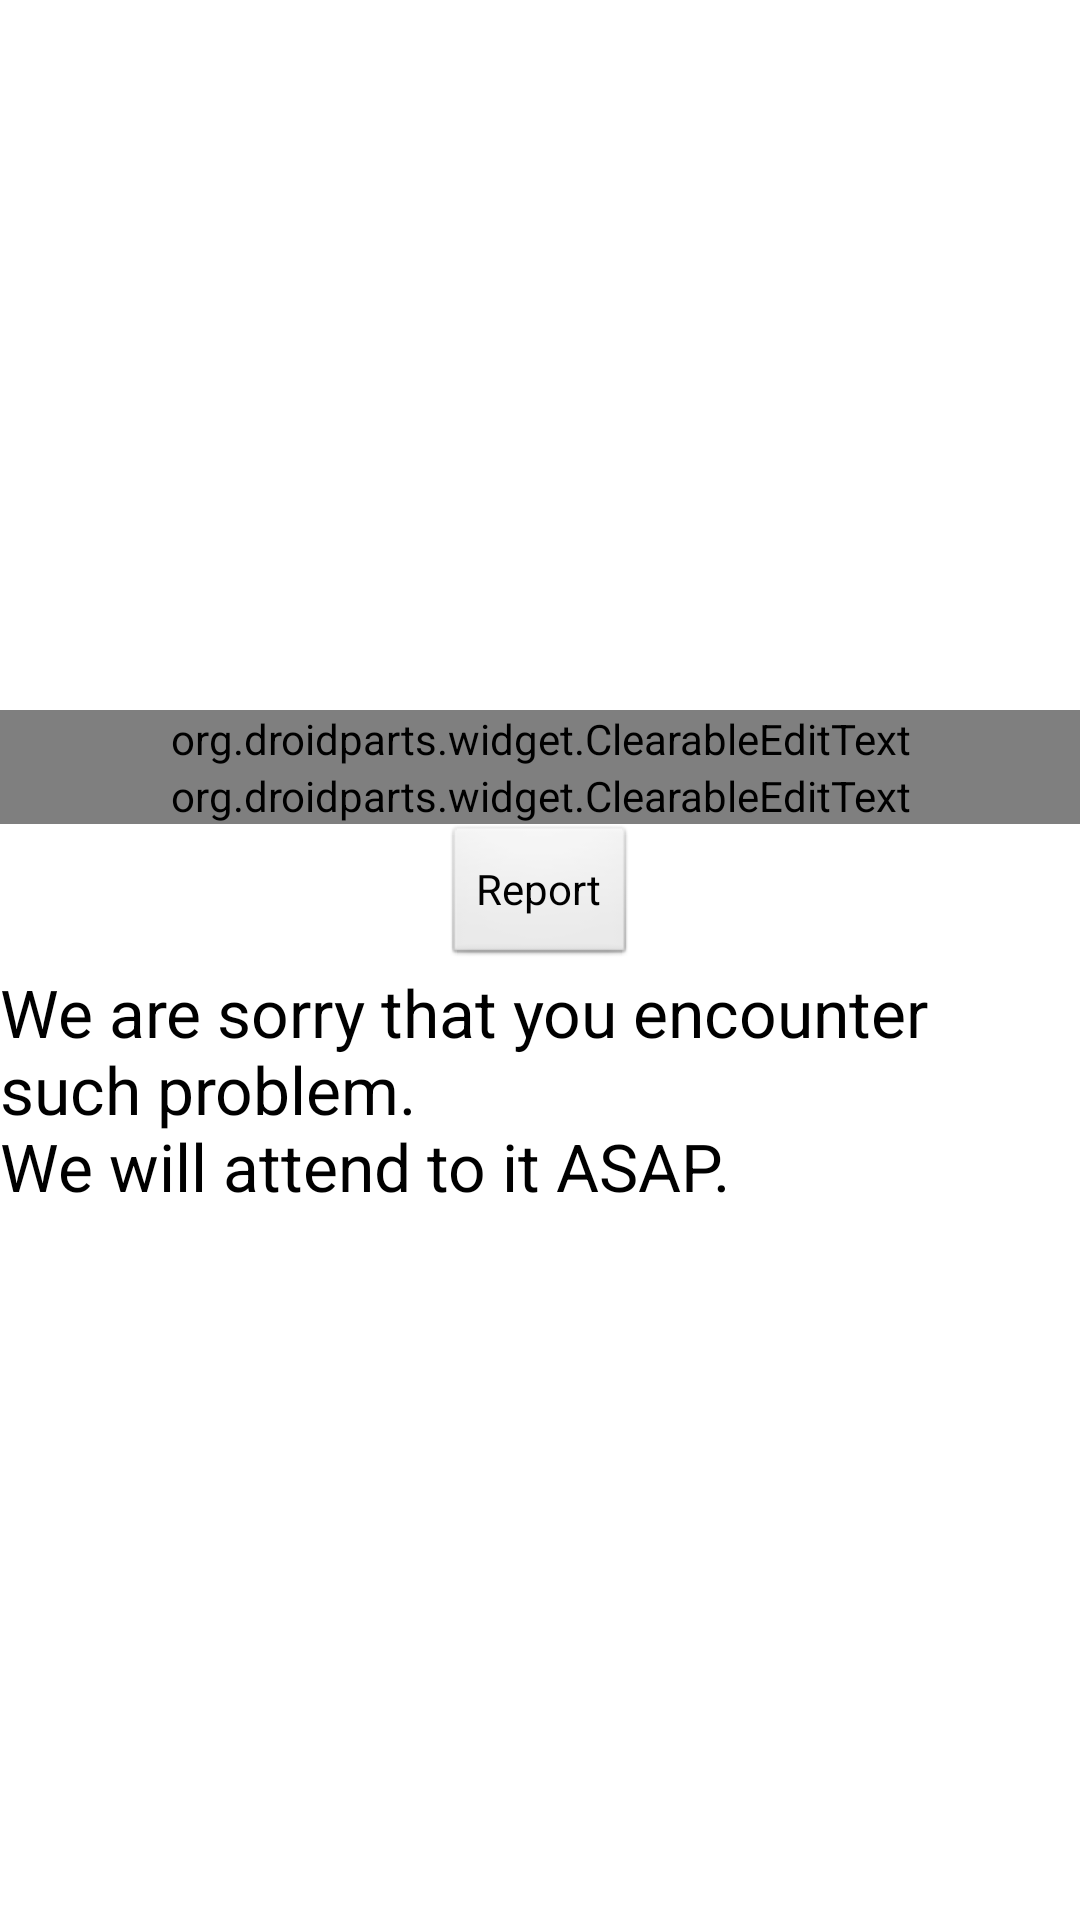

Produce the Android XML layout that renders to this screen, including the resource entries it uses.
<!-- AndroidManifest.xml: application theme AppTheme -->
<!-- res/layout/fragment_report.xml -->
<?xml version="1.0" encoding="utf-8"?>
<LinearLayout xmlns:android="http://schemas.android.com/apk/res/android"
    android:layout_width="match_parent"
    android:layout_height="match_parent"
    android:gravity="center"
    android:orientation="vertical" >

    <org.droidparts.widget.ClearableEditText
        android:id="@+id/titleET"
        android:layout_width="match_parent"
        android:layout_height="wrap_content"
        android:ems="10"
        android:hint="@string/title"
        android:inputType="text" >

        <requestFocus />
    </org.droidparts.widget.ClearableEditText>

    <org.droidparts.widget.ClearableEditText
        android:id="@+id/descriptionET"
        android:layout_width="match_parent"
        android:layout_height="wrap_content"
        android:ems="10"
        android:hint="@string/description"
        android:inputType="text" >
    </org.droidparts.widget.ClearableEditText>

    <Button
        android:id="@+id/reportBtn"
        android:layout_width="wrap_content"
        android:layout_height="wrap_content"
        android:text="@string/report" />

    <TextView
        android:id="@+id/textView1"
        android:layout_width="wrap_content"
        android:layout_height="wrap_content"
        android:text="@string/report_msg"
        android:textAppearance="?android:attr/textAppearanceLarge" />

</LinearLayout>
<!-- resources referenced by this layout -->
<resources>
  <string name="description">Description</string>
  <string name="report">Report</string>
  <string name="report_msg">"We are sorry that you encounter such problem.\nWe will attend to it ASAP."</string>
  <string name="title">Title</string>
  <style name="AppTheme" parent="AppBaseTheme">
  		
  	</style>
  <style name="AppBaseTheme" parent="android:Theme.Light">
  		
  	</style>
</resources>
